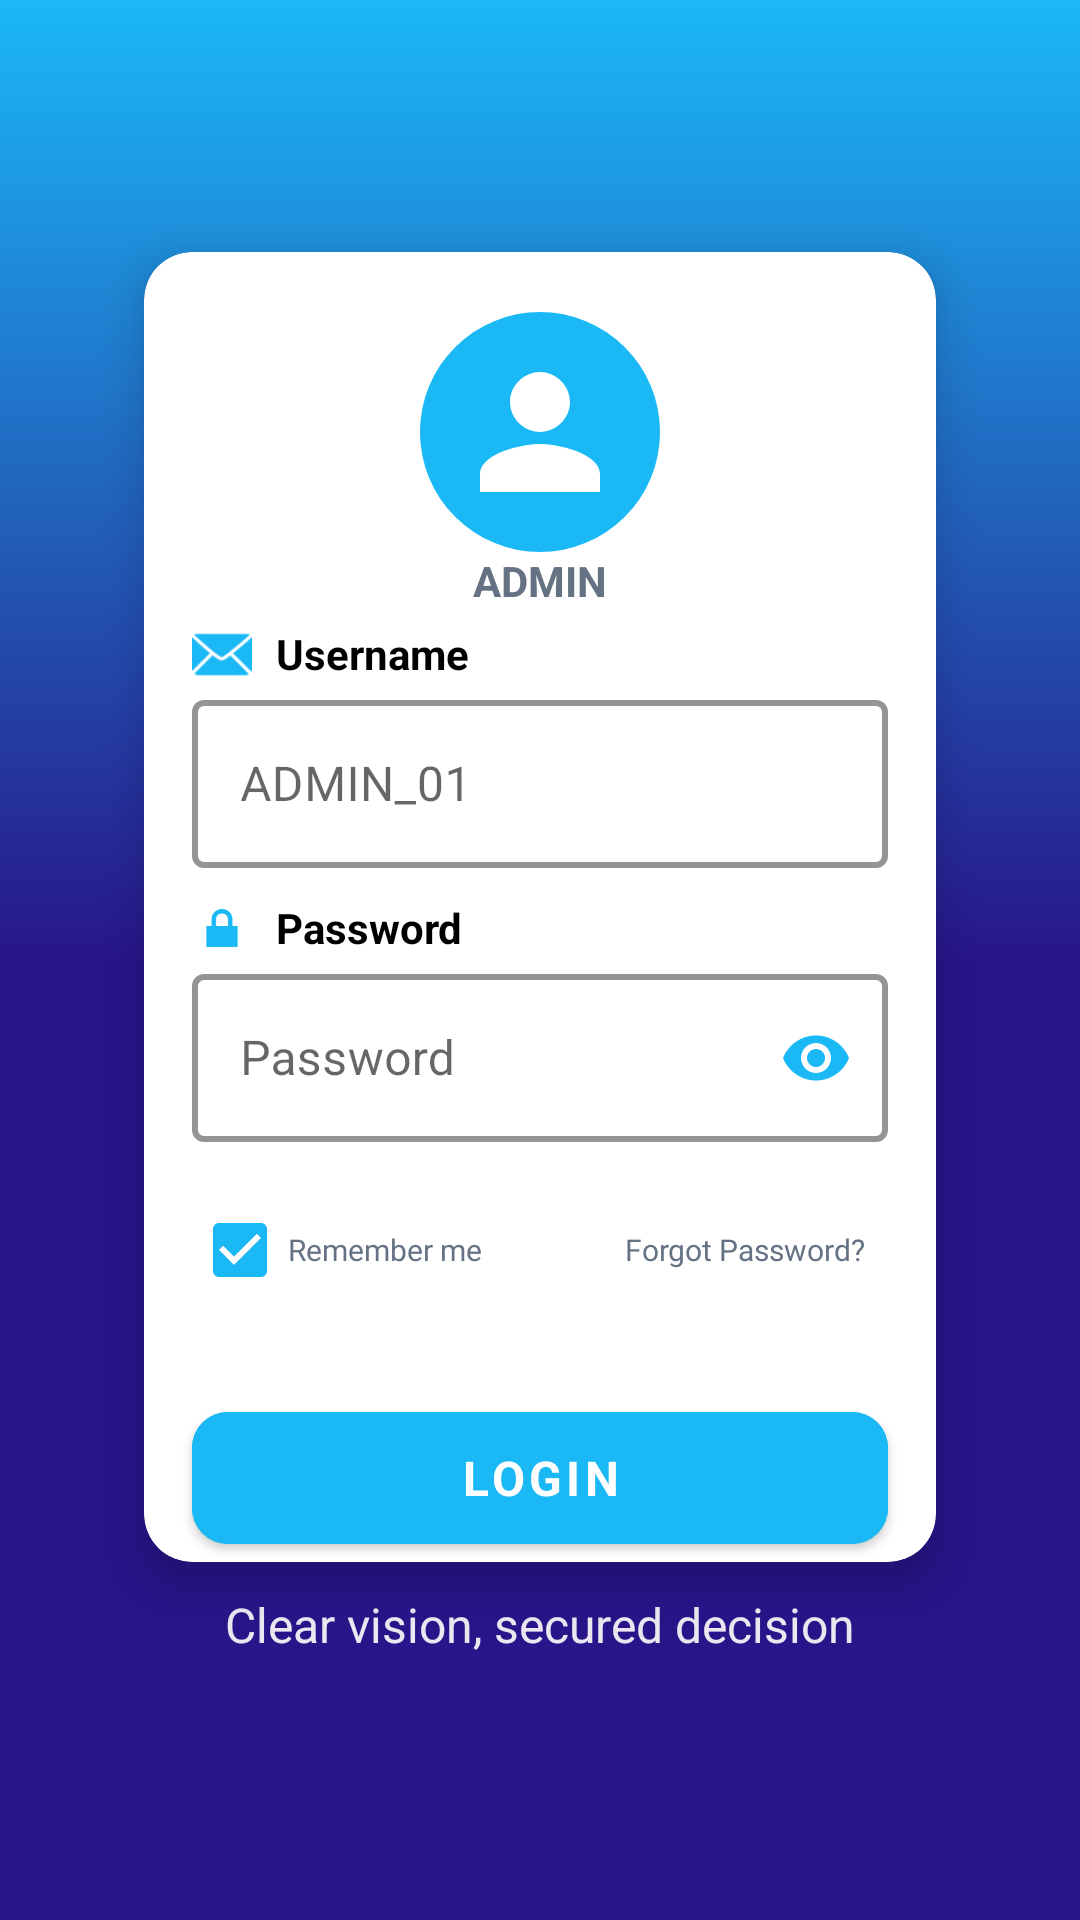

The Android layout XML behind this screen, and the referenced resources:
<!-- AndroidManifest.xml: application theme Theme.FrauduLens -->
<!-- res/layout/activity_admin_login.xml -->
<?xml version="1.0" encoding="utf-8"?>
<ScrollView xmlns:android="http://schemas.android.com/apk/res/android"
    xmlns:app="http://schemas.android.com/apk/res-auto"
    xmlns:tools="http://schemas.android.com/tools"
    android:fillViewport="true"
    android:layout_width="match_parent"
    android:layout_height="match_parent"
    android:background="@drawable/gradient_bg">

    <androidx.constraintlayout.widget.ConstraintLayout
        android:layout_width="match_parent"
        android:layout_height="wrap_content"
        android:padding="24dp">

        <com.google.android.material.card.MaterialCardView
            android:id="@+id/cardLogin"
            android:layout_width="0dp"
            android:layout_height="wrap_content"
            android:layout_marginTop="60dp"
            android:layout_marginStart="24dp"
            android:layout_marginEnd="24dp"
            app:cardCornerRadius="16dp"
            app:cardElevation="8dp"
            app:cardBackgroundColor="@color/surface"
            android:padding="20dp"
            app:layout_constraintTop_toTopOf="parent"
            app:layout_constraintStart_toStartOf="parent"
            app:layout_constraintEnd_toEndOf="parent"
            app:layout_constraintHorizontal_bias="0.5"
            app:layout_constraintWidth_default="spread">

            <LinearLayout
                android:layout_width="match_parent"
                android:layout_height="wrap_content"
                android:gravity="center_horizontal"
                android:orientation="vertical">

                <ImageView
                    android:id="@+id/ivProfileIcon"
                    android:layout_width="80dp"
                    android:layout_height="80dp"
                    android:layout_gravity="center_horizontal"
                    android:layout_marginTop="20dp"
                    android:background="@drawable/bg_circle"
                    android:backgroundTint="@color/colorBlue"
                    android:padding="16dp"
                    android:src="@drawable/ic_profile"
                    android:tint="@color/white" />

                <TextView
                    android:id="@+id/tvAdminLabel"
                    android:layout_width="wrap_content"
                    android:layout_height="wrap_content"
                    android:layout_gravity="center_horizontal"
                    android:layout_marginTop="0dp"
                    android:text="ADMIN"
                    android:textColor="@color/mutedText"
                    android:textSize="14sp"
                    android:textStyle="bold" />

                <LinearLayout
                    android:layout_width="match_parent"
                    android:layout_gravity="center_horizontal"
                    android:maxWidth="@dimen/form_field_max_width"
                    android:layout_height="wrap_content"
                    android:layout_marginStart="16dp"
                    android:layout_marginTop="5dp"
                    android:layout_marginEnd="16dp"
                    android:gravity="center_vertical"
                    android:orientation="horizontal">

                    <ImageView
                        android:layout_width="20dp"
                        android:layout_height="20dp"
                        android:src="@android:drawable/ic_dialog_email"
                        android:tint="@color/secondaryColor" />

                    <TextView
                        android:layout_width="wrap_content"
                        android:layout_height="wrap_content"
                        android:layout_marginStart="8dp"
                        android:fontFamily="sans-serif"
                        android:text="Username"
                        android:textColor="@color/textPrimary"
                        android:textSize="14sp"
                        android:textStyle="bold" />
                </LinearLayout>

                <com.google.android.material.textfield.TextInputLayout
                    style="@style/Widget.MaterialComponents.TextInputLayout.OutlinedBox"
                    android:layout_width="match_parent"
                    android:maxWidth="@dimen/form_field_max_width"
                    android:layout_height="wrap_content"
                    android:layout_gravity="center_horizontal"
                    android:layout_marginStart="16dp"
                    android:layout_marginTop="0dp"
                    android:layout_marginEnd="16dp"
                    android:hint="ADMIN_01"
                    app:boxStrokeColor="@color/secondaryColor"
                    app:hintTextColor="@color/secondaryColor"
                    app:boxCollapsedPaddingTop="0dp"
                    app:boxStrokeWidth="2dp">

                    <com.google.android.material.textfield.TextInputEditText
                        android:id="@+id/etUsername"
                        android:layout_width="match_parent"
                        android:layout_height="wrap_content"
                        android:minHeight="56dp"
                        android:fontFamily="sans-serif"
                        android:gravity="center_vertical"
                        android:inputType="text"
                        android:textColor="@color/textPrimary"
                        android:textSize="16sp"
                        android:paddingTop="16dp"
                        android:paddingBottom="16dp" />
                </com.google.android.material.textfield.TextInputLayout>

                <LinearLayout
                    android:layout_width="match_parent"
                    android:layout_height="wrap_content"
                    android:layout_gravity="center_horizontal"
                    android:layout_marginStart="16dp"
                    android:layout_marginTop="10dp"
                    android:layout_marginEnd="16dp"
                    android:gravity="center_vertical"
                    android:orientation="horizontal"
                    android:maxWidth="@dimen/form_field_max_width">

                    <ImageView
                        android:layout_width="20dp"
                        android:layout_height="20dp"
                        android:src="@android:drawable/ic_lock_lock"
                        android:tint="@color/secondaryColor" />

                    <TextView
                        android:layout_width="wrap_content"
                        android:layout_height="wrap_content"
                        android:layout_marginStart="8dp"
                        android:fontFamily="sans-serif"
                        android:text="Password"
                        android:textColor="@color/textPrimary"
                        android:textSize="14sp"
                        android:textStyle="bold" />
                </LinearLayout>

                <com.google.android.material.textfield.TextInputLayout
                    style="@style/Widget.MaterialComponents.TextInputLayout.OutlinedBox"
                    android:layout_width="match_parent"
                    android:maxWidth="@dimen/form_field_max_width"
                    android:layout_height="wrap_content"
                    android:layout_gravity="center_horizontal"
                    android:layout_marginStart="16dp"
                    android:layout_marginTop="0dp"
                    android:layout_marginEnd="16dp"
                    android:hint="@string/password_hint"
                    app:boxStrokeColor="@color/secondaryColor"
                    app:endIconMode="password_toggle"
                    app:endIconTint="@color/secondaryColor"
                    app:hintTextColor="@color/secondaryColor"
                    app:boxCollapsedPaddingTop="0dp"
                    app:boxStrokeWidth="2dp">

                    <com.google.android.material.textfield.TextInputEditText
                        android:id="@+id/etPassword"
                        android:layout_width="match_parent"
                        android:layout_height="wrap_content"
                        android:minHeight="56dp"
                        android:fontFamily="sans-serif"
                        android:gravity="center_vertical"
                        android:inputType="textPassword"
                        android:textColor="@color/textPrimary"
                        android:textSize="16sp"
                        android:paddingTop="16dp"
                        android:paddingBottom="16dp"
                        android:visibility="visible" />
                </com.google.android.material.textfield.TextInputLayout>

                <LinearLayout
                    android:layout_width="match_parent"
                    android:maxWidth="@dimen/form_field_max_width"
                    android:layout_height="wrap_content"
                    android:layout_marginStart="16dp"
                    android:layout_marginTop="12dp"
                    android:layout_marginEnd="16dp"
                    android:gravity="center_vertical"
                    android:orientation="horizontal">

                    <CheckBox
                        android:id="@+id/cbRememberMe"
                        android:layout_width="118dp"
                        android:layout_height="wrap_content"
                        android:checked="true"
                        android:fontFamily="@font/league_spartan"
                        android:text="Remember me"
                        android:textColor="@color/colorGray"
                        android:textSize="10sp" />

                    <TextView
                        android:id="@+id/tvForgot"
                        android:layout_width="0dp"
                        android:layout_height="wrap_content"
                        android:layout_weight="1"
                        android:background="?attr/selectableItemBackground"
                        android:clickable="true"
                        android:focusable="true"
                        android:fontFamily="@font/league_spartan"
                        android:gravity="end"
                        android:padding="8dp"
                        android:text="@string/forgot_password"
                        android:textColor="@color/colorGray"
                        android:textSize="10sp" />
                </LinearLayout>

                <com.google.android.material.button.MaterialButton
                    android:id="@+id/btnLogin"
                    style="@style/Widget.MaterialComponents.Button"
                    android:layout_width="match_parent"
                    android:layout_height="56dp"
                    android:layout_marginStart="16dp"
                    android:layout_marginTop="24dp"
                    android:layout_marginEnd="16dp"
                    android:backgroundTint="@color/secondaryColor"
                    android:text="@string/login"
                    android:textSize="16sp"
                    android:textStyle="bold"
                    app:cornerRadius="12dp" />
            </LinearLayout>
        </com.google.android.material.card.MaterialCardView>

        <TextView
            android:id="@+id/textView2"
            android:layout_width="wrap_content"
            android:layout_height="wrap_content"
            android:text="Clear vision, secured decision"
            android:textAppearance="@style/TextAppearance.LeagueSpartan"
            android:textColor="@color/colorLightPurple"
            android:textSize="16sp"
            app:layout_constraintBottom_toBottomOf="parent"
            app:layout_constraintEnd_toEndOf="parent"
            app:layout_constraintStart_toStartOf="parent"
            app:layout_constraintTop_toBottomOf="@+id/cardLogin"
            app:layout_constraintVertical_bias="0.136" />

    </androidx.constraintlayout.widget.ConstraintLayout>
</ScrollView>
<!-- resources referenced by this layout -->
<resources>
  <color name="colorBlue">#1BB8F6</color>
  <color name="colorGray">#647283</color>
  <color name="colorLightPurple">#ECE6F0</color>
  <color name="mutedText">#647283</color>
  <color name="secondaryColor">#1BB8F6</color>
  <color name="surface">#FFFFFF</color>
  <color name="textPrimary">#000000</color>
  <color name="white">#FFFFFF</color>
  <dimen name="form_field_max_width">360dp</dimen>
  <!-- drawable bg_circle (drawable) -->
  <shape xmlns:android="http://schemas.android.com/apk/res/android" android:shape="oval">
      <solid android:color="#E8EAF6" />
  </shape>
  <!-- drawable gradient_bg (drawable) -->
  <?xml version="1.0" encoding="utf-8"?>
  <shape xmlns:android="http://schemas.android.com/apk/res/android" android:shape="rectangle">
      <gradient
          android:angle="90"
          android:startColor="@color/colorDarkPurple"
          android:centerColor="@color/colorDarkPurple"
          android:centerY="0.5"
          android:endColor="@color/colorBlue"
          android:type="linear" />
  </shape>
  <!-- drawable ic_profile (drawable) -->
  <?xml version="1.0" encoding="utf-8"?>
  <vector xmlns:android="http://schemas.android.com/apk/res/android"
      android:width="24dp" android:height="24dp" android:viewportWidth="24" android:viewportHeight="24">
      <path android:fillColor="@color/secondaryColor" android:pathData="M12 12c2.7 0 5-2.3 5-5s-2.3-5-5-5-5 2.3-5 5 2.3 5 5 5zm0 2c-3.3 0-10 1.7-10 5v3h20v-3c0-3.3-6.7-5-10-5z"/>
  </vector>
  <string name="forgot_password">Forgot Password?</string>
  <string name="login">Login</string>
  <string name="password_hint">Password</string>
  <style name="TextAppearance.LeagueSpartan" parent="@android:style/TextAppearance">
          <item name="android:fontFamily">@font/league_spartan</item>
      </style>
  <style name="Theme.FrauduLens" parent="Theme.MaterialComponents.DayNight.NoActionBar">
          <item name="colorPrimary">@color/primaryColor</item>
          <item name="colorPrimaryVariant">@color/primaryVariant</item>
          <item name="colorSecondary">@color/secondaryColor</item>
          <item name="android:statusBarColor">@color/primaryVariant</item>
          <item name="android:navigationBarColor">@color/primaryVariant</item>
          <item name="android:windowLayoutInDisplayCutoutMode">never</item>
          <item name="materialCardViewStyle">@style/Widget.MaterialComponents.CardView</item>
          <item name="android:windowBackground">@drawable/gradient_bg</item>
          <item name="android:fontFamily">sans-serif</item>
      </style>
  <color name="colorDarkPurple">#271589</color>
  <color name="primaryColor">#2F08F1</color>
  <color name="primaryVariant">#271589</color>
</resources>
